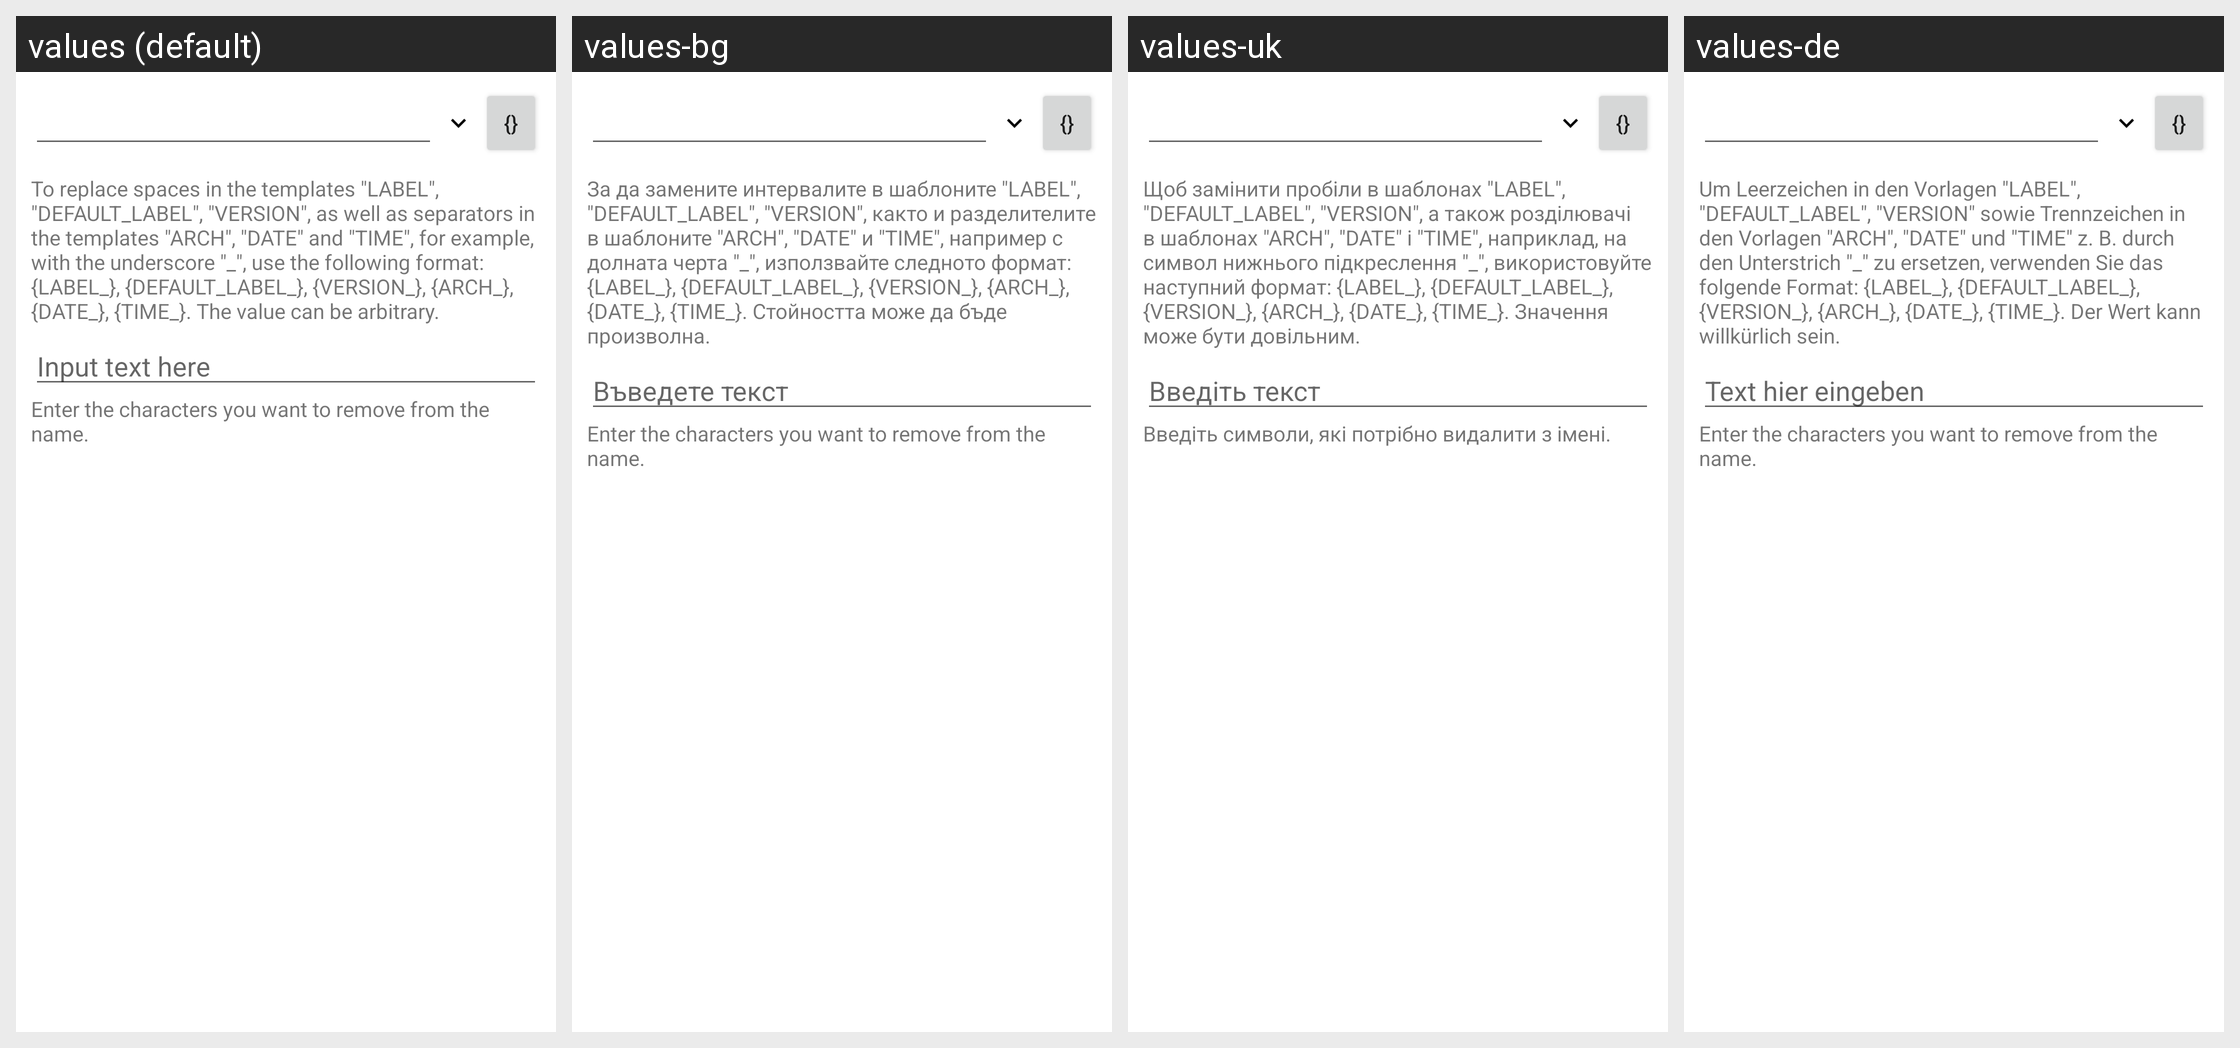

Here is an Android app screen in its default locale and in the app's own translations. Write out the translated-string differences for the strings that appear on this screen.
Android screen res/layout/aname_tpl.xml rendered under 4 locales, left to right: values (default), values-bg, values-uk, values-de. Device: Nexus 5 (rendered at 1080×1920; each locale shown at half size, 540×960, under a caption strip naming it); theme Theme.MaterialComponents.DayNight.NoActionBar.
Other locales in the repository, not shown: values-ar, values-cs, values-el, values-es, values-fa, values-fr, values-he, values-hu, values-in, values-it, values-iw, values-ja, values-ko, values-lt, values-my, values-pl, values-pt, values-ro, values-ru, values-sq, values-tr, values-uz, values-vi, values-zh.
Strings drawn on this screen, with the default value and each locale's value (text and hints the layout hard-codes, and strings that could not be matched under every locale, appear in the picture but are not listed):

help_templates_text
  values: To replace spaces in the templates "LABEL", "DEFAULT_LABEL", "VERSION", as well as separators in the templates "ARCH", "DATE" and "TIME", for example, with the underscore "_", use the following format: {LABEL_}, {DEFAULT_LABEL_}, {VERSION_}, {ARCH_}, {DATE_}, {TIME_}. The value can be arbitrary.
  values-bg: За да замените интервалите в шаблоните "LABEL", "DEFAULT_LABEL", "VERSION", както и разделителите в шаблоните "ARCH", "DATE" и "TIME", например с долната черта "_", използвайте следното формат: {LABEL_}, {DEFAULT_LABEL_}, {VERSION_}, {ARCH_}, {DATE_}, {TIME_}. Стойността може да бъде произволна.
  values-uk: Щоб замінити пробіли в шаблонах "LABEL", "DEFAULT_LABEL", "VERSION", а також розділювачі в шаблонах "ARCH", "DATE" і "TIME", наприклад, на символ нижнього підкреслення "_", використовуйте наступний формат: {LABEL_}, {DEFAULT_LABEL_}, {VERSION_}, {ARCH_}, {DATE_}, {TIME_}. Значення може бути довільним.
  values-de: Um Leerzeichen in den Vorlagen "LABEL", "DEFAULT_LABEL", "VERSION" sowie Trennzeichen in den Vorlagen "ARCH", "DATE" und "TIME" z. B. durch den Unterstrich "_" zu ersetzen, verwenden Sie das folgende Format: {LABEL_}, {DEFAULT_LABEL_}, {VERSION_}, {ARCH_}, {DATE_}, {TIME_}. Der Wert kann willkürlich sein.

search_hint
  values: Input text here
  values-bg: Въведете текст
  values-uk: Введіть текст
  values-de: Text hier eingeben

remove_chars_info
  values: Enter the characters you want to remove from the name.
  values-bg: Enter the characters you want to remove from the name.  [not translated; the default value is used]
  values-uk: Введіть символи, які потрібно видалити з імені.
  values-de: Enter the characters you want to remove from the name.  [not translated; the default value is used]
